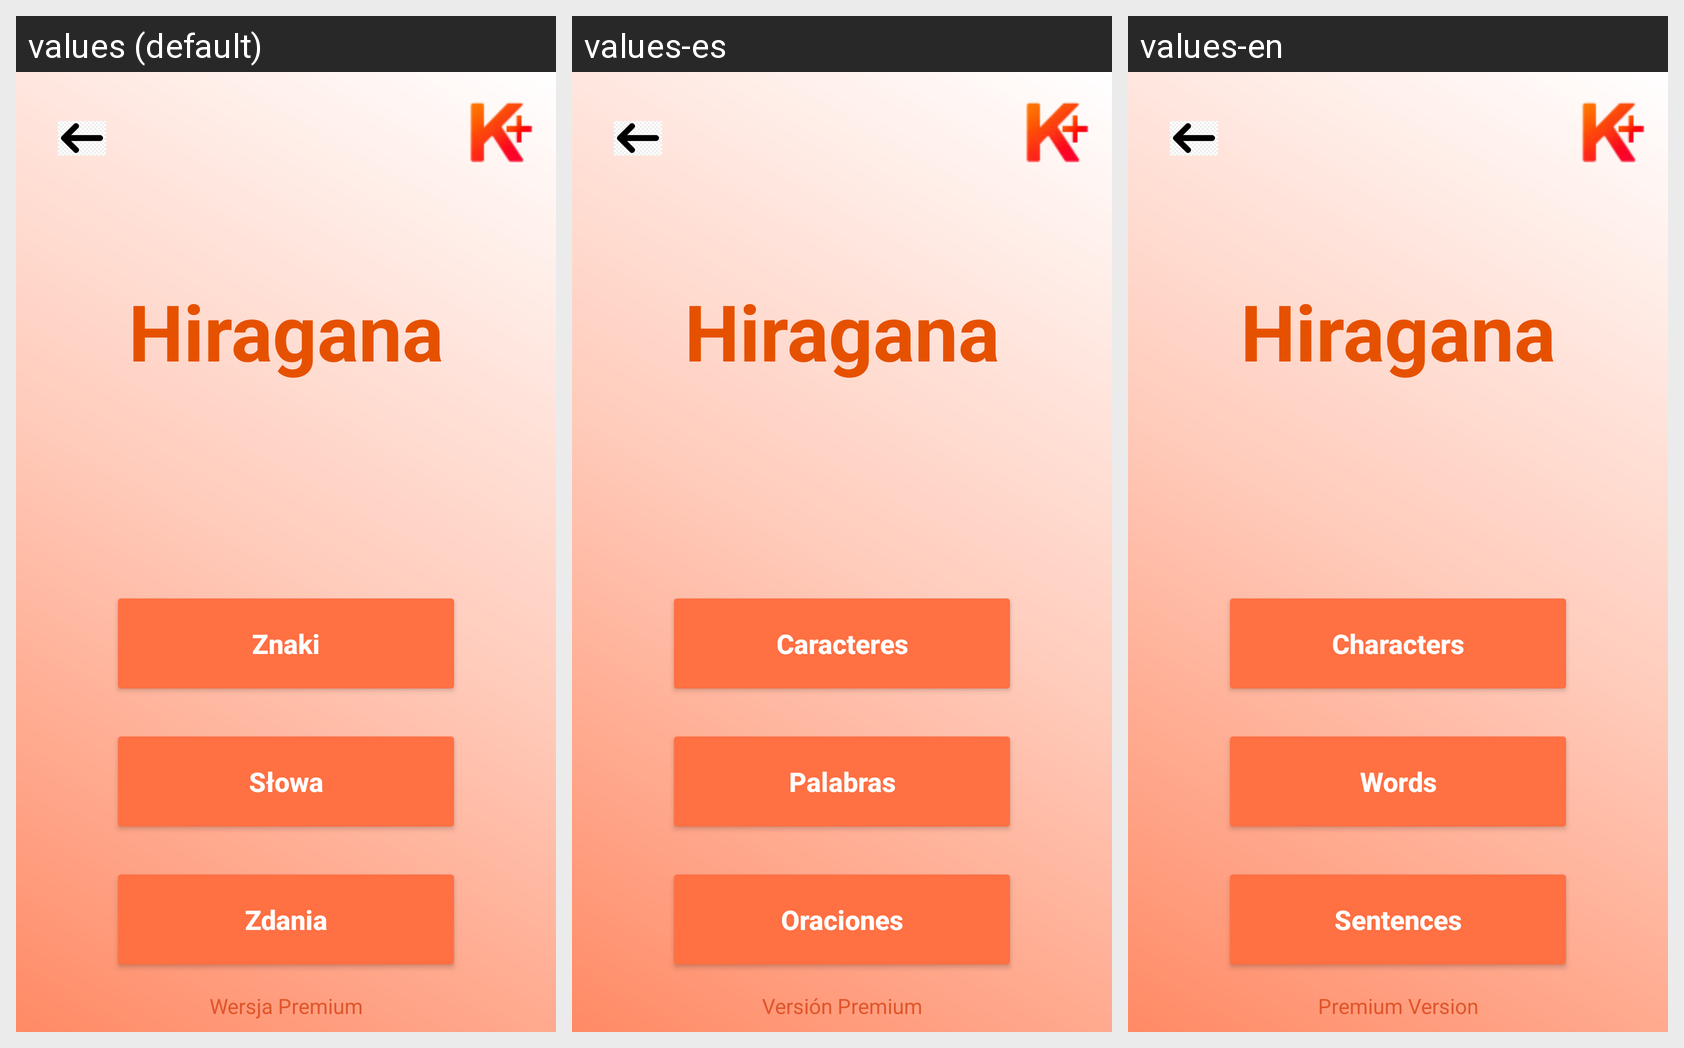

Strings drawn on this Android screen and how each of the app's shown locales translates them:
Android screen res/layout/activity_widok_premium_hiragana.xml rendered under 3 locales, left to right: values (default), values-es, values-en. Device: Nexus 5 (rendered at 1080×1920; each locale shown at half size, 540×960, under a caption strip naming it); theme Theme.HiraganaAndKatakana.
Strings drawn on this screen, with the default value and each locale's value (text and hints the layout hard-codes, and strings that could not be matched under every locale, appear in the picture but are not listed):

hiragana
  values: Hiragana
  values-es: Hiragana
  values-en: Hiragana

znaki
  values: Znaki
  values-es: Caracteres
  values-en: Characters

slowa
  values: Słowa
  values-es: Palabras
  values-en: Words

zdania
  values: Zdania
  values-es: Oraciones
  values-en: Sentences

wersja_premium
  values: Wersja Premium
  values-es: Versión Premium
  values-en: Premium Version
